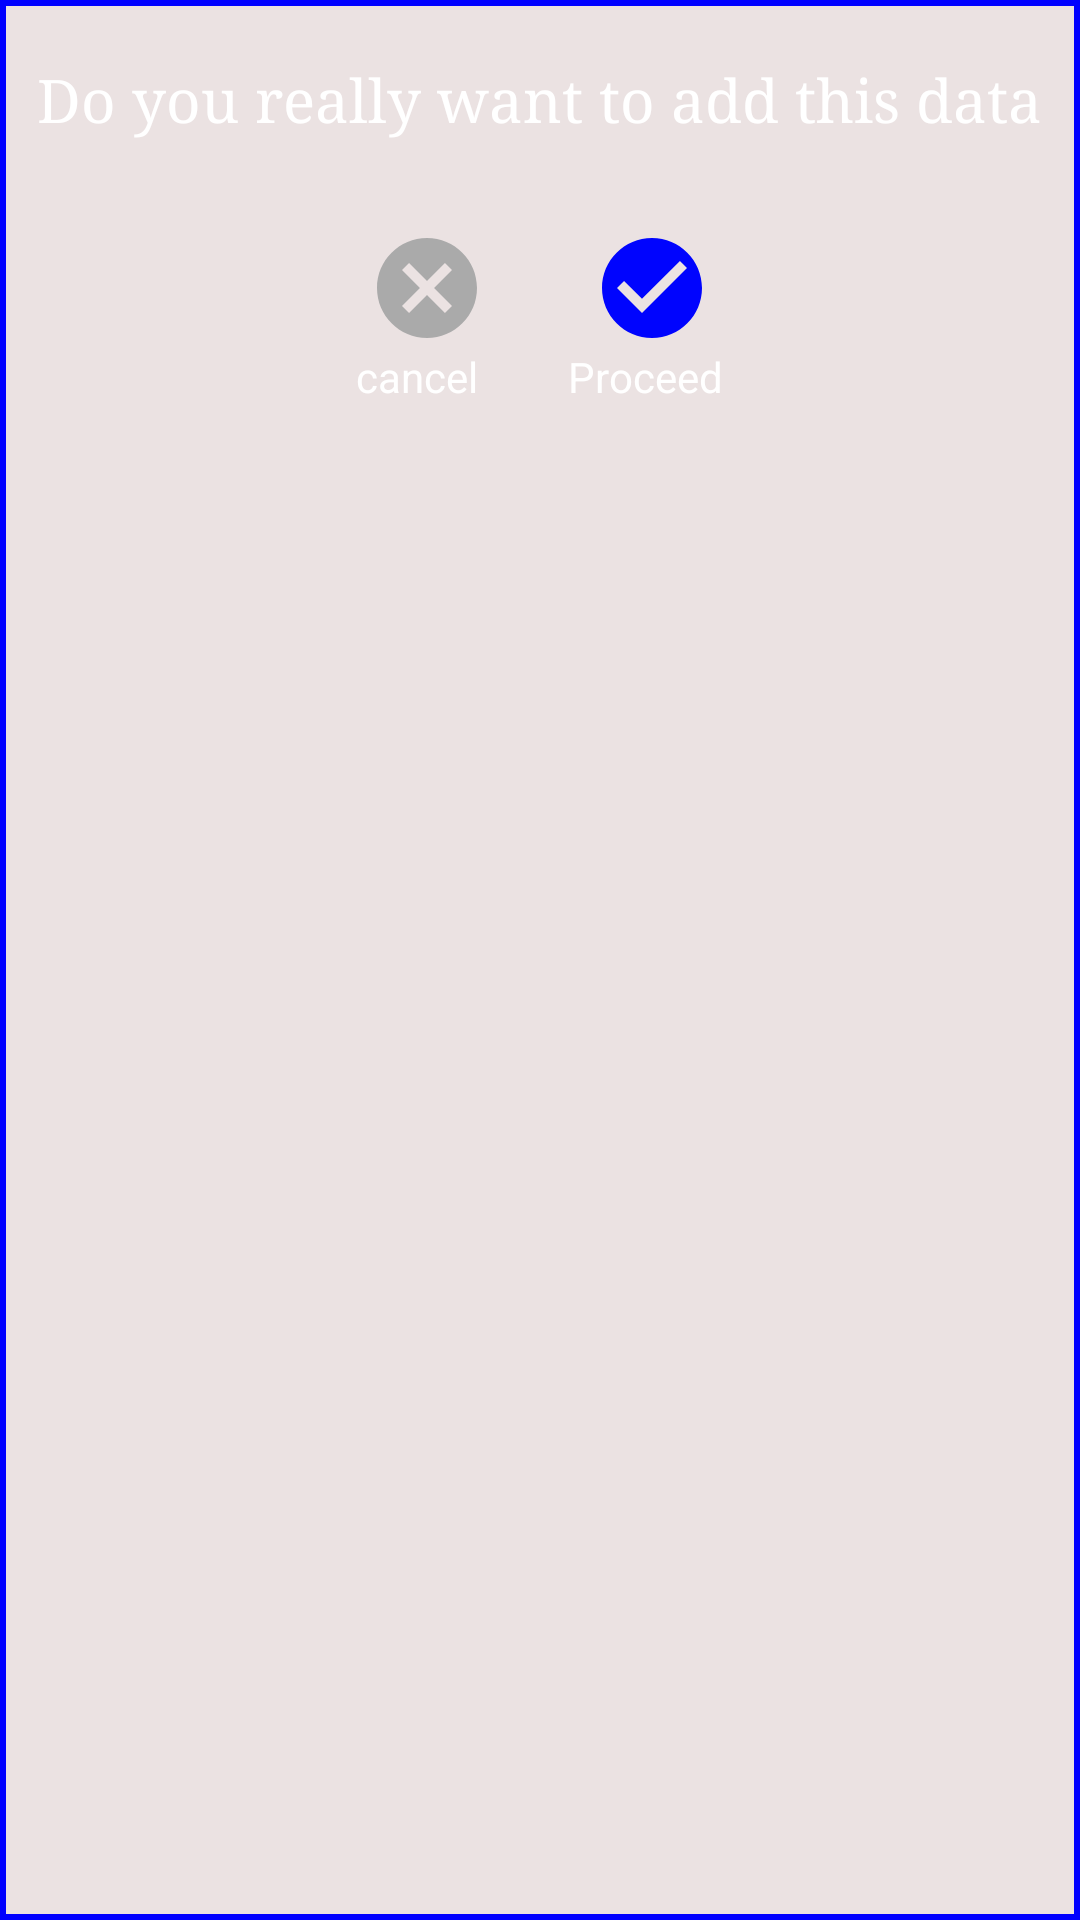

Android layout source for this screen:
<!-- AndroidManifest.xml: application theme Theme.NewTaskTest -->
<!-- res/layout/custom_dialog.xml -->
<?xml version="1.0" encoding="utf-8"?>
<RelativeLayout xmlns:android="http://schemas.android.com/apk/res/android"
    android:layout_width="match_parent"
    android:background="@drawable/border3"
    android:layout_height="wrap_content">

    <TextView
        android:id="@+id/dialog_text"
        android:layout_width="wrap_content"
        android:layout_height="wrap_content"
        android:layout_marginTop="20dp"
        android:typeface="serif"
        android:textColor="@color/white"
        android:textSize="20sp"
        android:layout_centerHorizontal="true"
        android:text="@string/str_exit"/>

   <LinearLayout
       android:id="@+id/imgbtn"
       android:layout_width="wrap_content"
       android:layout_height="wrap_content"
       android:layout_marginTop="30dp"
       android:layout_centerHorizontal="true"
       android:layout_below="@id/dialog_text">
    <ImageView
        android:id="@+id/img_cancel"
        android:layout_width="wrap_content"
        android:layout_height="wrap_content"
        android:src="@drawable/baseline_cancel_24"
        android:layout_marginEnd="20dp"/>
    <ImageView
        android:id="@+id/img_accept"
        android:layout_width="wrap_content"
        android:layout_height="wrap_content"
        android:layout_marginStart="15dp"
        android:src="@drawable/baseline_check_circle_24"/>
   </LinearLayout>
    <LinearLayout
        android:layout_width="wrap_content"
        android:layout_height="wrap_content"
        android:layout_marginBottom="30dp"
        android:layout_centerHorizontal="true"
        android:layout_below="@id/imgbtn">
        <TextView
            android:id="@+id/txt_cancel"
            android:layout_width="wrap_content"
            android:layout_height="wrap_content"
            android:textColor="@color/white"
            android:text="cancel"
            android:layout_marginEnd="10dp"/>
        <TextView
            android:id="@+id/txt_accept"
            android:layout_width="wrap_content"
            android:layout_height="wrap_content"
            android:textColor="@color/white"
            android:text="Proceed"
            android:layout_marginStart="20dp"
            android:src="@drawable/baseline_check_circle_24"/>
    </LinearLayout>

</RelativeLayout>
<!-- resources referenced by this layout -->
<resources>
  <color name="white">#FFFFFFFF</color>
  <!-- drawable baseline_cancel_24 (drawable) -->
  <vector android:height="40dp" android:tint="@android:color/darker_gray"
      android:viewportHeight="24" android:viewportWidth="24"
      android:width="40dp" xmlns:android="http://schemas.android.com/apk/res/android">
      <path android:fillColor="@android:color/white" android:pathData="M12,2C6.47,2 2,6.47 2,12s4.47,10 10,10 10,-4.47 10,-10S17.53,2 12,2zM17,15.59L15.59,17 12,13.41 8.41,17 7,15.59 10.59,12 7,8.41 8.41,7 12,10.59 15.59,7 17,8.41 13.41,12 17,15.59z"/>
  </vector>
  <!-- drawable baseline_check_circle_24 (drawable) -->
  <vector android:height="40dp" android:tint="#0004FE"
      android:viewportHeight="24" android:viewportWidth="24"
      android:width="40dp" xmlns:android="http://schemas.android.com/apk/res/android">
      <path android:fillColor="@android:color/white" android:pathData="M12,2C6.48,2 2,6.48 2,12s4.48,10 10,10 10,-4.48 10,-10S17.52,2 12,2zM10,17l-5,-5 1.41,-1.41L10,14.17l7.59,-7.59L19,8l-9,9z"/>
  </vector>
  <!-- drawable border3 (drawable) -->
  <?xml version="1.0" encoding="utf-8"?>
  <shape xmlns:android="http://schemas.android.com/apk/res/android"
      android:shape="rectangle">
      <stroke android:color="@color/purple_700"
          android:width="2dp"/>
  
      <solid android:color="#EBE2E2"/>
  </shape>
  <string name="str_exit">Do you really want to add this data</string>
  <style name="Theme.NewTaskTest" parent="Theme.MaterialComponents.DayNight.NoActionBar">
          
          <item name="colorPrimary">@color/purple_500</item>
          <item name="colorPrimaryVariant">@color/purple_700</item>
          <item name="colorOnPrimary">@color/white</item>
          
          <item name="colorSecondary">@color/teal_200</item>
          <item name="colorSecondaryVariant">@color/teal_700</item>
          <item name="colorOnSecondary">@color/black</item>
          
          <item name="android:statusBarColor">?attr/colorPrimaryVariant</item>
          
      </style>
  <color name="purple_700">#0000ff</color>
  <color name="purple_500">#FF6200EE</color>
  <color name="teal_200">#FF03DAC5</color>
  <color name="teal_700">#FF018786</color>
  <color name="black">#FF000000</color>
</resources>
